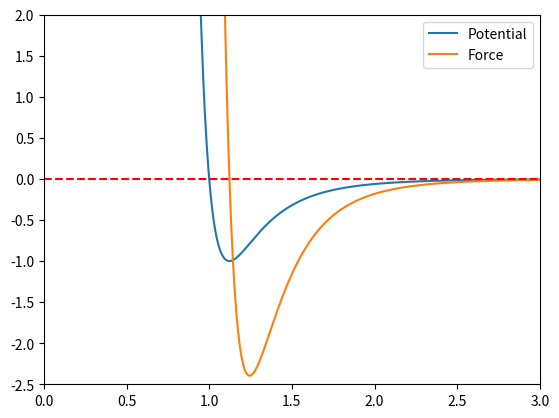

Python code for this plot:
import numpy as np
import matplotlib.pyplot as plt

def V(r):
    return 4 * ((1/r)**12 - (1/r)**6)
def F(r):
    return 24 * (2*(1/r)**13 - (1/r)**7)

r = np.linspace(0.9,3,200)

plt.plot(r,V(r),label='Potential')
plt.plot(r,F(r),label='Force')
plt.plot([0,3],[0,0],'r--')      # plot y=0 line
plt.legend()

plt.axis([0,3,-2.5,2])

plt.show()